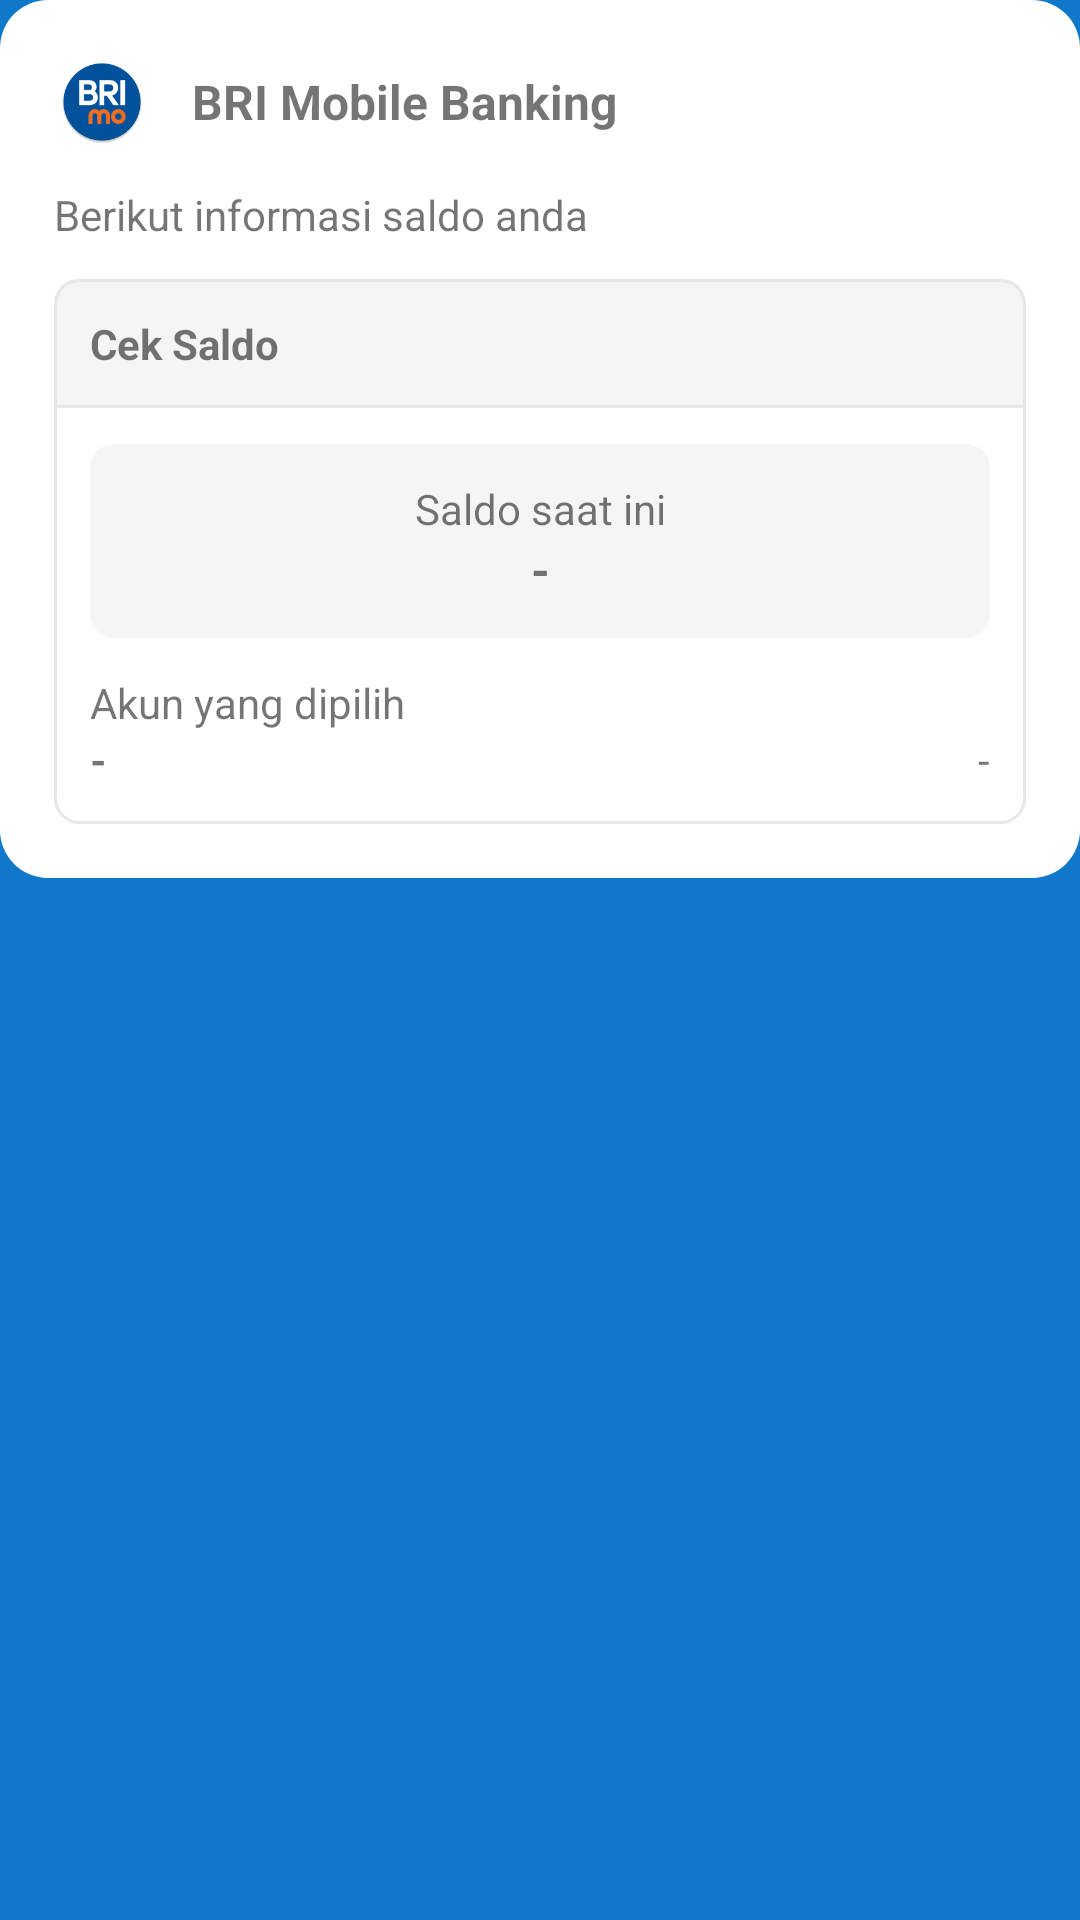

Write the Android layout XML for this screen, with the resource values it uses.
<!-- AndroidManifest.xml: application theme AppTheme -->
<!-- res/layout/balance_widget.xml -->
<RelativeLayout xmlns:android="http://schemas.android.com/apk/res/android"
    android:layout_width="match_parent"
    xmlns:app="http://schemas.android.com/apk/res-auto"
    android:layout_height="match_parent">

    <LinearLayout
        android:layout_width="match_parent"
        android:layout_height="wrap_content"
        android:background="@drawable/round_white"
        android:padding="12dp"
        android:orientation="vertical">

        <RelativeLayout
            android:id="@+id/lnTop"
            android:layout_width="wrap_content"
            android:layout_height="wrap_content"
            android:gravity="center_vertical"
            android:orientation="horizontal">

            <ImageView
                android:id="@+id/imgLogo"
                android:layout_width="28dp"
                android:layout_height="28dp"
                android:layout_marginStart="8dp"
                android:layout_marginTop="8dp"
                android:layout_marginEnd="8dp"
                android:layout_marginBottom="8dp"
                android:src="@mipmap/ic_launcher_round" />

            <TextView
                android:id="@+id/tv_title_app"
                android:layout_width="wrap_content"
                android:layout_height="wrap_content"
                android:layout_centerVertical="true"
                android:layout_marginStart="8dp"
                android:layout_toRightOf="@+id/imgLogo"
                android:gravity="center"
                android:text="BRI Mobile Banking"
                android:textSize="16sp"
                android:textStyle="bold" />

        </RelativeLayout>

        <TextView
            android:id="@+id/tv_desc_balance"
            android:layout_width="match_parent"
            android:layout_height="wrap_content"
            android:layout_below="@+id/lnTop"
            android:layout_centerHorizontal="true"
            android:layout_margin="6dp"
            app:autoSizeTextType="uniform"
            app:autoSizeMinTextSize="10sp"
            app:autoSizeMaxTextSize="22sp"
            app:autoSizeStepGranularity="2sp"
            android:text="Berikut informasi saldo anda"
            android:textSize="14sp" />

        <LinearLayout
            android:layout_width="match_parent"
            android:layout_height="wrap_content"
            android:layout_margin="6dp"
            android:orientation="vertical"
            android:background="@drawable/round_grey_line">

            <LinearLayout
                android:layout_width="match_parent"
                android:background="@drawable/round_grey_line_top"
                android:layout_height="wrap_content">

                <TextView
                    android:id="@+id/tv_balance_check"
                    android:layout_width="match_parent"
                    android:layout_height="wrap_content"
                    android:layout_centerHorizontal="true"
                    android:padding="12dp"
                    app:autoSizeTextType="uniform"
                    app:autoSizeMinTextSize="10sp"
                    app:autoSizeMaxTextSize="22sp"
                    app:autoSizeStepGranularity="2sp"
                    android:text="Cek Saldo"
                    android:textStyle="bold"
                    android:textSize="14sp" />
            </LinearLayout>

            <LinearLayout
                android:layout_width="match_parent"
                android:layout_height="wrap_content"
                android:layout_margin="12dp"
                android:padding="12dp"
                android:orientation="vertical"
                android:background="@drawable/round_grey">

                <TextView
                    android:id="@+id/tv_current_balance"
                    android:layout_width="match_parent"
                    android:layout_height="wrap_content"
                    android:layout_centerHorizontal="true"
                    android:contentDescription="Saldo anda"
                    android:gravity="center"
                    android:text="Saldo saat ini"
                    android:textSize="14sp"
                    app:autoSizeMaxTextSize="22sp"
                    app:autoSizeMinTextSize="10sp"
                    app:autoSizeStepGranularity="2sp"
                    app:autoSizeTextType="uniform" />

                <TextView
                    android:id="@+id/tv_balance"
                    android:layout_width="match_parent"
                    android:layout_height="wrap_content"
                    android:layout_below="@+id/appwidgetTypeTitle"
                    android:layout_centerHorizontal="true"
                    android:gravity="center"
                    app:autoSizeTextType="uniform"
                    app:autoSizeMinTextSize="10sp"
                    app:autoSizeMaxTextSize="22sp"
                    app:autoSizeStepGranularity="2sp"
                    android:text="-"
                    android:textSize="16sp"
                    android:textStyle="bold" />
            </LinearLayout>
            <TextView
                android:id="@+id/tv_selected_account"
                android:layout_width="match_parent"
                android:layout_height="wrap_content"
                android:layout_centerHorizontal="true"
                android:text="Akun yang dipilih"
                app:autoSizeTextType="uniform"
                app:autoSizeMinTextSize="10sp"
                app:autoSizeMaxTextSize="22sp"
                app:autoSizeStepGranularity="2sp"
                android:layout_marginHorizontal="12dp"
                android:textSize="14sp" />

            <RelativeLayout
                android:layout_width="match_parent"
                android:layout_marginBottom="12dp"
                android:layout_height="wrap_content">

                <TextView
                    android:id="@+id/tv_account_name"
                    android:layout_width="wrap_content"
                    android:layout_height="wrap_content"
                    android:text="-"
                    app:autoSizeTextType="uniform"
                    app:autoSizeMinTextSize="10sp"
                    app:autoSizeMaxTextSize="22sp"
                    app:autoSizeStepGranularity="2sp"
                    android:textStyle="bold"
                    android:layout_marginHorizontal="12dp"
                    android:textSize="14sp" />

                <TextView
                    android:id="@+id/tv_account_number"
                    android:layout_width="wrap_content"
                    android:layout_height="wrap_content"
                    android:layout_alignParentRight="true"
                    android:text="-"
                    app:autoSizeTextType="uniform"
                    app:autoSizeMinTextSize="10sp"
                    app:autoSizeMaxTextSize="22sp"
                    app:autoSizeStepGranularity="2sp"
                    android:layout_marginHorizontal="12dp"
                    android:textSize="14sp" />
            </RelativeLayout>

        </LinearLayout>


    </LinearLayout>

</RelativeLayout>
<!-- resources referenced by this layout -->
<resources>
  <!-- drawable round_grey (drawable) -->
  <?xml version="1.0" encoding="utf-8"?>
  <selector xmlns:android="http://schemas.android.com/apk/res/android">
  
      <item>
          <shape android:shape="rectangle">
              <gradient android:endColor="@color/grey" android:startColor="@color/grey" />
              <corners android:radius="8dp" />
          </shape>
      </item>
  
  </selector>
  <!-- drawable round_grey_line (drawable) -->
  <?xml version="1.0" encoding="utf-8"?>
  <selector xmlns:android="http://schemas.android.com/apk/res/android">
  
      <item>
          <shape android:shape="rectangle">
              <gradient android:endColor="#00838383" android:startColor="#00838383" />
              <corners android:radius="8dp" />
              <stroke android:width="1dp" android:color="#E7E7E7" />
          </shape>
      </item>
  
  </selector>
  <!-- drawable round_grey_line_top (drawable) -->
  <?xml version="1.0" encoding="utf-8"?>
  <selector xmlns:android="http://schemas.android.com/apk/res/android">
  
      <item>
          <shape android:shape="rectangle">
              <gradient android:endColor="@color/grey" android:startColor="@color/grey" />
              <corners
                  android:topLeftRadius="8dp"
                  android:topRightRadius="8dp"
                  />
              <stroke android:width="1dp" android:color="#E7E7E7" />
          </shape>
      </item>
  
  </selector>
  <!-- drawable round_white (drawable) -->
  <?xml version="1.0" encoding="utf-8"?>
  <selector xmlns:android="http://schemas.android.com/apk/res/android">
  
      <item>
          <shape android:shape="rectangle">
              <gradient android:endColor="@color/white" android:startColor="@color/white" />
              <corners android:radius="16dp" />
          </shape>
      </item>
  
  </selector>
  <!-- mipmap ic_launcher_round: webp bitmap (mipmap-hdpi, 3434 bytes) -->
  <style name="AppTheme" parent="Theme.AppCompat.Light.DarkActionBar">
          <item name="android:windowBackground">@color/colorPrimary</item>
  
          
          <item name="colorPrimary">@color/colorPrimary</item>
          <item name="colorPrimaryDark">@color/colorPrimaryDark</item>
          <item name="colorAccent">@color/colorAccent</item>
      </style>
  <color name="grey">#F5F5F5</color>
  <color name="white">#FFFFFFFF</color>
  <color name="colorPrimary">#1078CA</color>
  <color name="colorPrimaryDark">#2B4479</color>
  <color name="colorAccent">#EAA51D</color>
</resources>
